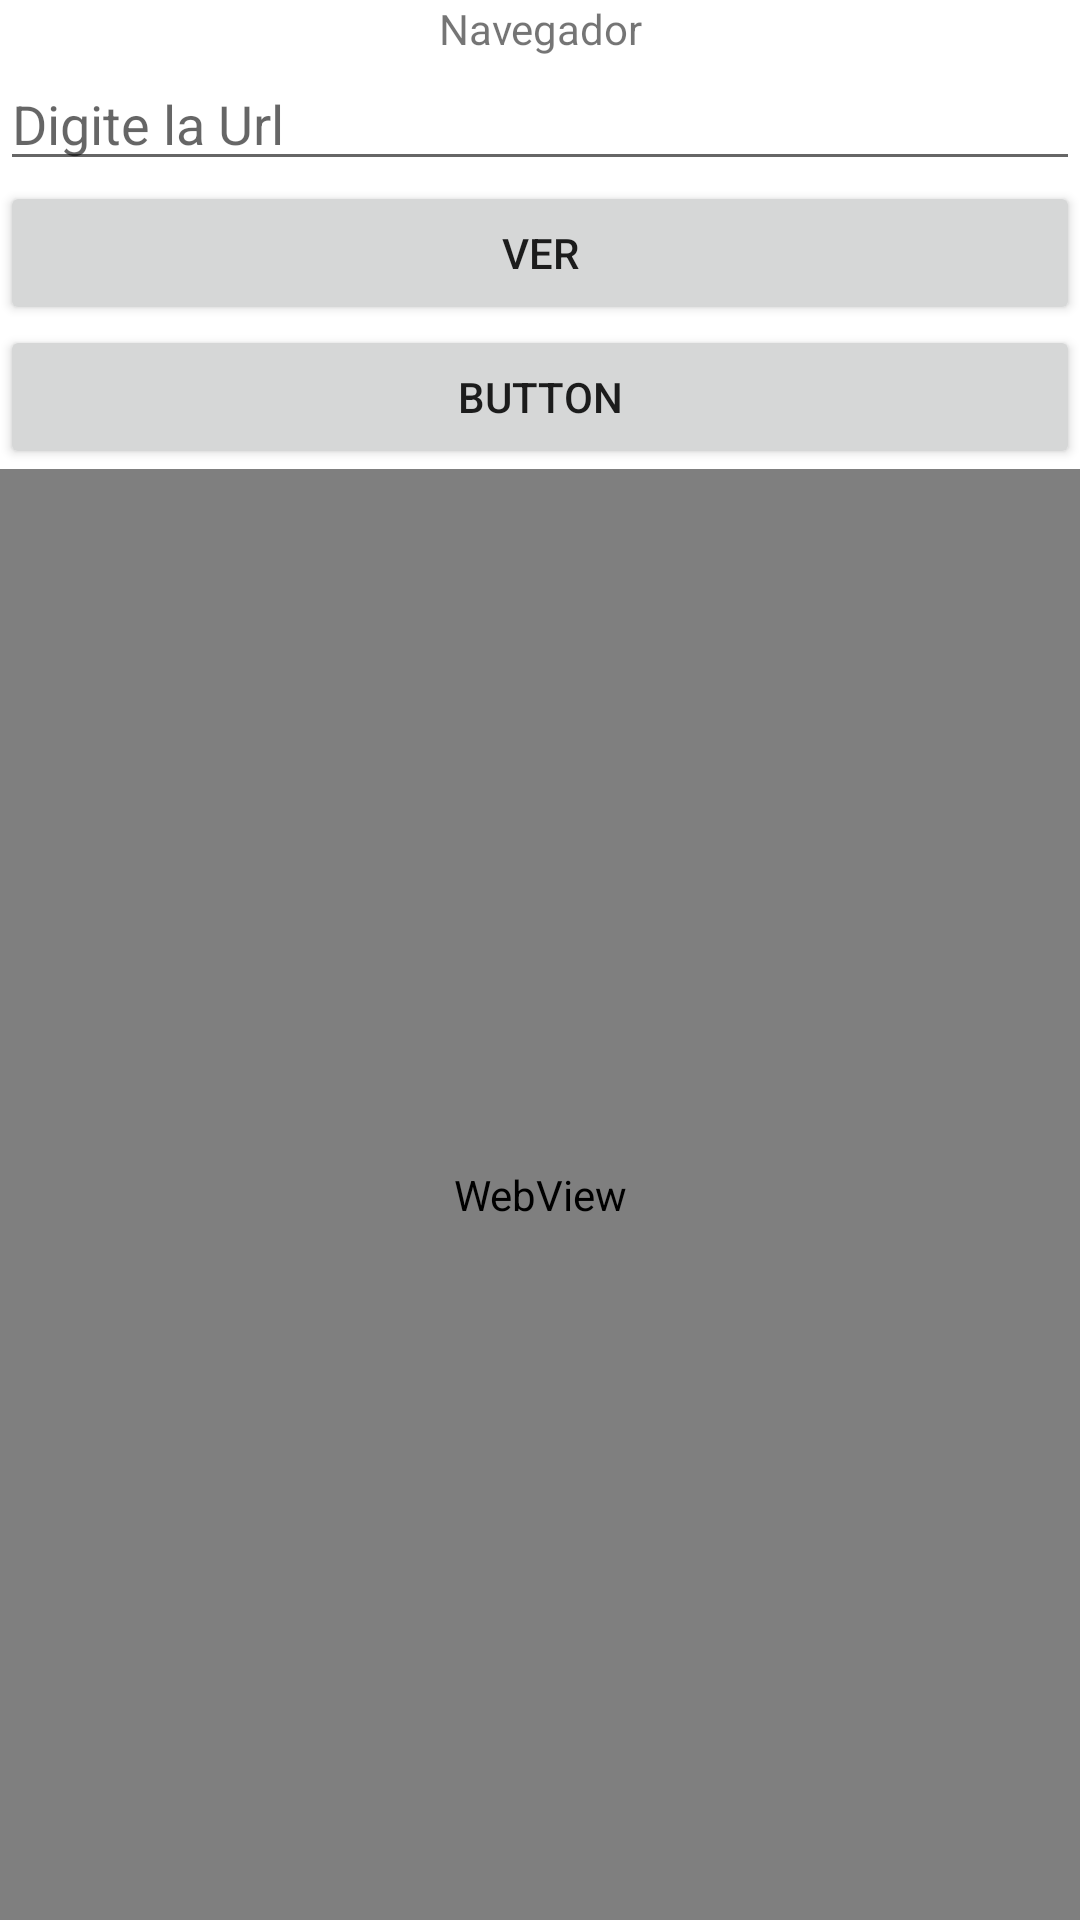

The Android layout XML behind this screen, and the referenced resources:
<!-- AndroidManifest.xml: application theme Theme.Appw -->
<!-- res/layout/activity_main.xml -->
<?xml version="1.0" encoding="utf-8"?>
<androidx.constraintlayout.widget.ConstraintLayout xmlns:android="http://schemas.android.com/apk/res/android"
    xmlns:app="http://schemas.android.com/apk/res-auto"
    xmlns:tools="http://schemas.android.com/tools"
    android:layout_width="match_parent"
    android:layout_height="match_parent"
    tools:context=".MainActivity">

    <LinearLayout
        android:layout_width="match_parent"
        android:layout_height="match_parent"
        android:orientation="vertical">

        <TextView
            android:id="@+id/textView"
            android:layout_width="match_parent"
            android:layout_height="wrap_content"
            android:gravity="center"
            android:text="Navegador" />

        <EditText
            android:id="@+id/urltext"
            android:layout_width="match_parent"
            android:layout_height="wrap_content"
            android:ems="10"
            android:hint="Digite la Url "
            android:inputType="textPersonName" />

        <Button
            android:id="@+id/button"
            android:layout_width="match_parent"
            android:layout_height="wrap_content"
            android:onClick="navegar"
            android:text="Ver" />

        <Button
            android:id="@+id/button2"
            android:layout_width="match_parent"
            android:layout_height="wrap_content"
            android:onClick="notificacion"
            android:text="Button" />

        <WebView
            android:id="@+id/webview"
            android:layout_width="match_parent"
            android:layout_height="match_parent" >

        </WebView>
    </LinearLayout>
</androidx.constraintlayout.widget.ConstraintLayout>
<!-- resources referenced by this layout -->
<resources>
  <style name="Theme.Appw" parent="Theme.MaterialComponents.DayNight.DarkActionBar">
          
          <item name="colorPrimary">@color/purple_500</item>
          <item name="colorPrimaryVariant">@color/purple_700</item>
          <item name="colorOnPrimary">@color/white</item>
          
          <item name="colorSecondary">@color/teal_200</item>
          <item name="colorSecondaryVariant">@color/teal_700</item>
          <item name="colorOnSecondary">@color/black</item>
          
          <item name="android:statusBarColor" tools:targetApi="l">?attr/colorPrimaryVariant</item>
          
      </style>
  <!-- not gathered from this repository: default colours our renderer supplied (Android Studio template values) -->
  <color name="purple_500">#FF6200EE</color>
  <color name="purple_700">#FF3700B3</color>
  <color name="teal_200">#FF03DAC5</color>
  <color name="teal_700">#FF018786</color>
  <color name="black">#FF000000</color>
  <color name="white">#FFFFFFFF</color>
</resources>
